Image classification data set "train" (sadboizzyeuem2307/Machine_learning_basic on GitHub). Class labels (2): penguin, turtle.

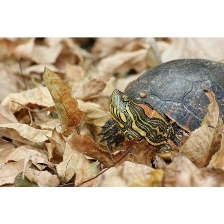
Label: turtle

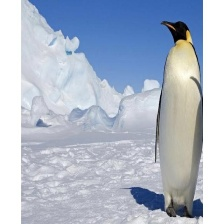
Label: penguin

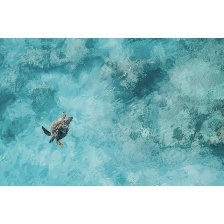
Label: turtle

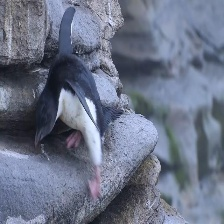
Label: penguin

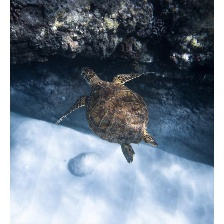
Label: turtle

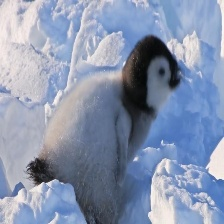
Label: penguin
